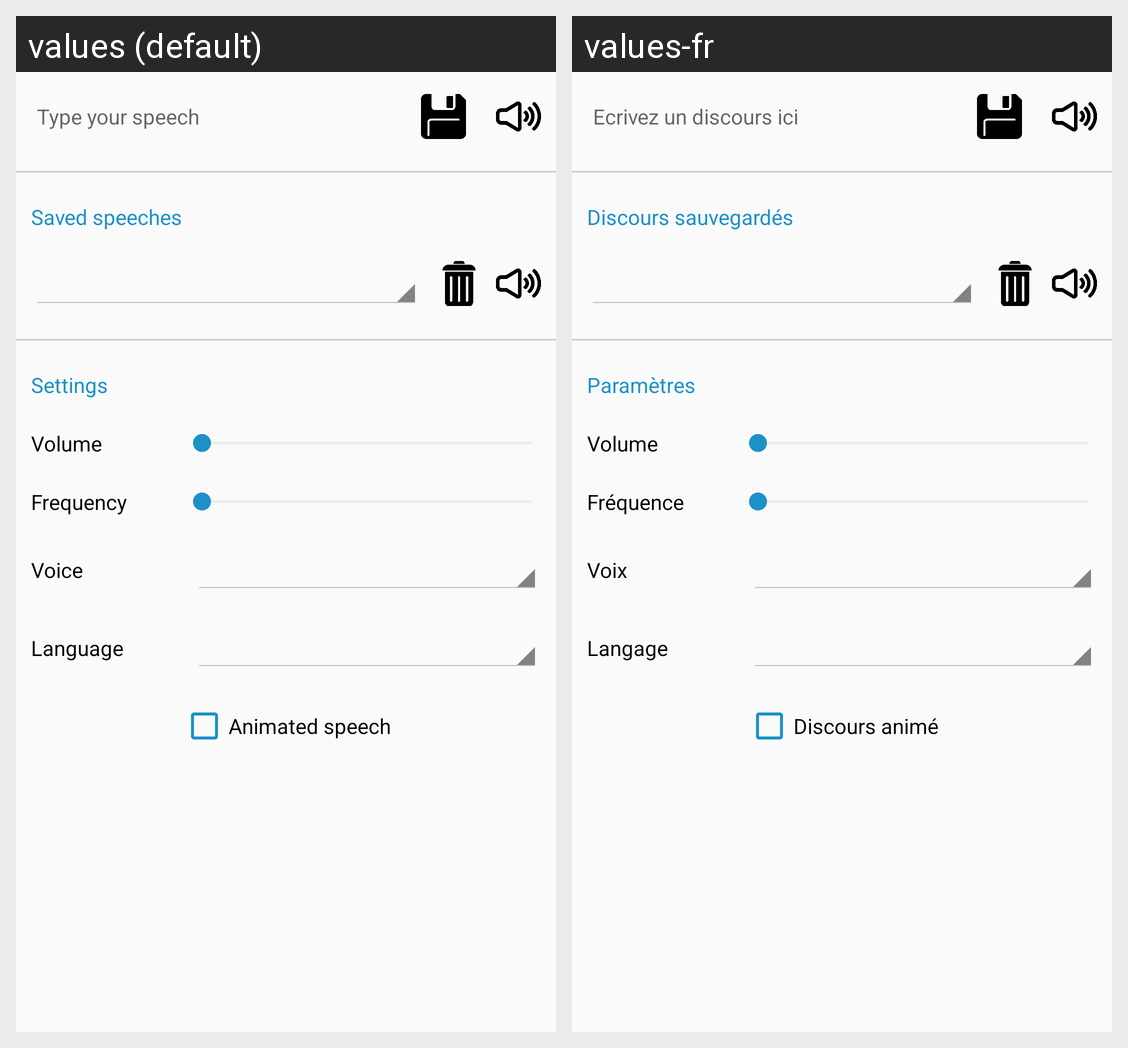

Translations of the strings shown on this Android screen, per locale in the grid:
Android screen res/layout/speech_fragment.xml rendered under 2 locales, left to right: values (default), values-fr. Device: Nexus 5 (rendered at 1080×1920; each locale shown at half size, 540×960, under a caption strip naming it); theme AppTheme.
Strings drawn on this screen, with the default value and each locale's value (text and hints the layout hard-codes, and strings that could not be matched under every locale, appear in the picture but are not listed):

TypeYourSpeech
  values: Type your speech
  values-fr: Ecrivez un discours ici

SavedSpeeches
  values: Saved speeches
  values-fr: Discours sauvegardés

Settings
  values: Settings
  values-fr: Paramètres

Volume
  values: Volume
  values-fr: Volume

Frequency
  values: Frequency
  values-fr: Fréquence

Voice
  values: Voice
  values-fr: Voix

Langage
  values: Language
  values-fr: Langage

AnimatedSpeech
  values: Animated speech
  values-fr: Discours animé
